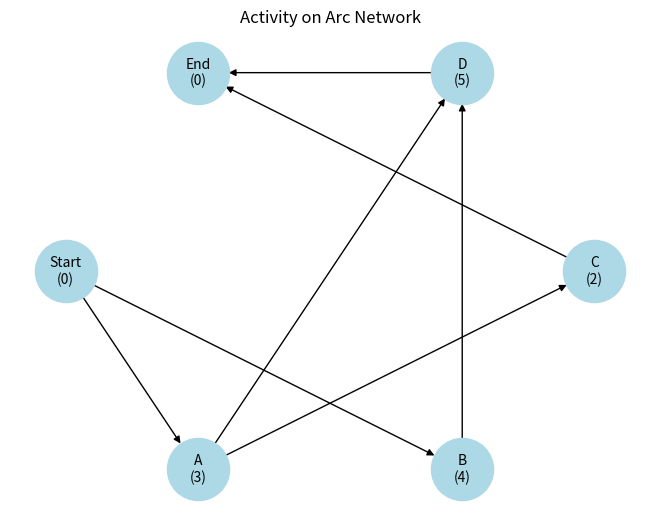

Source code (Python):
# Implementacja metody ścieżki krytycznej, która dla podanego przez użytkownika zestawu zadań zbuduje sieć AA lub AN, 
# a następnie dla każdego zadania:
#  -> wyliczy najwcześniejszy oraz najpóźniejszy moment wykonywania zadania, 
#  -> poda ścieżkę krytyczną, 
#  -> poda harmonogram (wg najwcześniejszych czasów rozpoczęcia zadań 
#  -> poda długość harmonogramu.
import networkx as nx
import matplotlib.pyplot as plt

class Task:
    def __init__(self, name, duration, predecessors=None):
        self.name = name
        self.duration = duration
        self.predecessors = predecessors if predecessors else []

def critical_path(tasks):
    # Tworzenie grafu
    G = nx.DiGraph()

    # Dodawanie zadań do grafu
    for task in tasks:
        G.add_node(task.name, duration=task.duration)
        for pred in task.predecessors:
            G.add_edge(pred, task.name)

    # Znajdowanie najdłuższych ścieżek w grafie (CPM)
    critical_path = nx.dag_longest_path(G)

    # Obliczanie długości ścieżki krytycznej
    critical_path_duration = sum(G.nodes[task]["duration"] for task in critical_path)

    return critical_path, critical_path_duration, G

def draw_network(G):
    pos = nx.shell_layout(G)
    node_labels = {node: f"{node}\n({G.nodes[node]['duration']})" for node in G.nodes()}
    nx.draw(G, pos, with_labels=True, labels=node_labels, node_color="lightblue", node_size=2000, font_size=10)
    plt.title("Activity on Arc Network")
    plt.show()

def main():
    tasks = [
        Task("Start", 0),
        Task("A", 3, ["Start"]),
        Task("B", 4, ["Start"]),
        Task("C", 2, ["A"]),
        Task("D", 5, ["A", "B"]),
        Task("End", 0, ["C", "D"])
    ]

    cp, cp_duration, G = critical_path(tasks)
    print("Critical Path:", cp)
    print("Total Duration of Critical Path:", cp_duration)
    draw_network(G)

if __name__ == "__main__":
    main()
